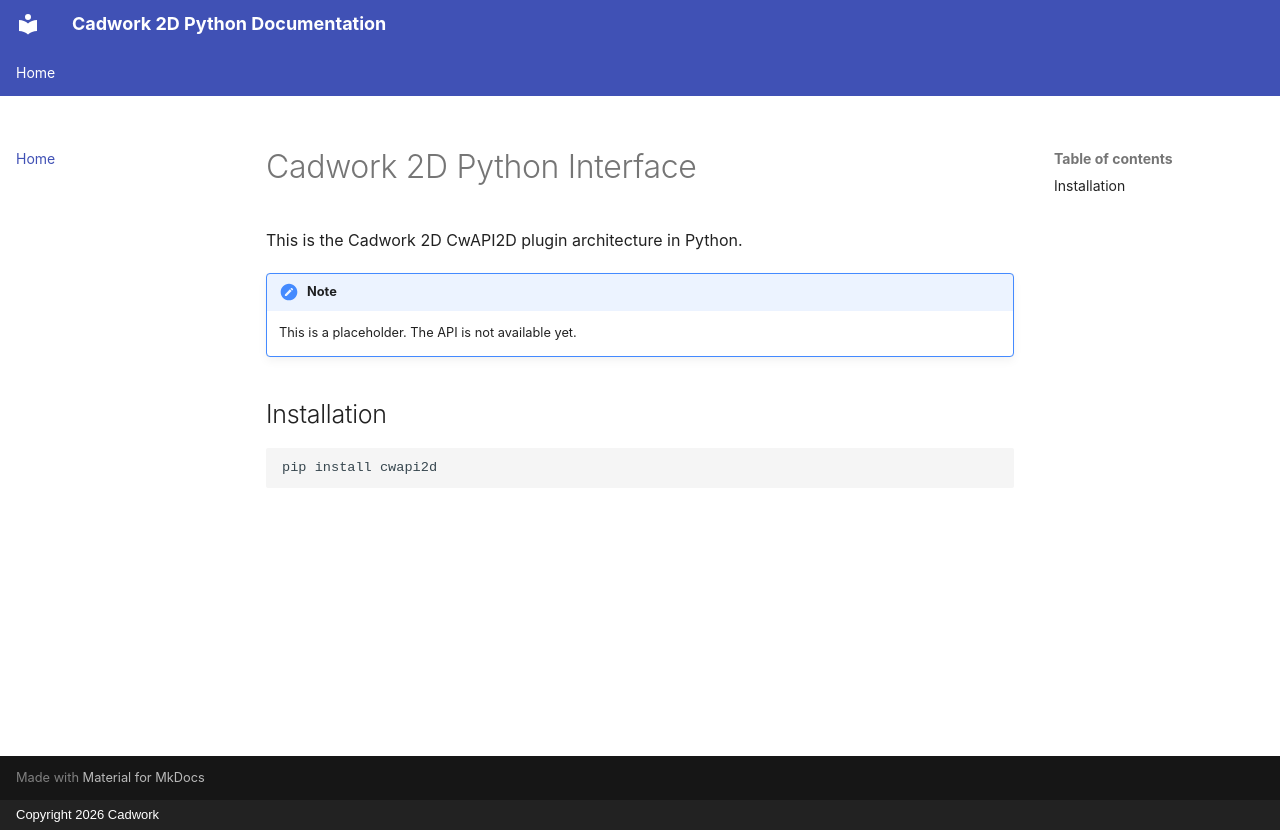

repository: cwapi2d/cwapi2dpython · page: index.html · generator: mkdocs · copyright: Copyright 2026 Cadwork

# Cadwork 2D Python Interface

This is the Cadwork 2D CwAPI2D plugin architecture in Python.

!!! note
    This is a placeholder. The API is not available yet.

## Installation

```bash
pip install cwapi2d
```
